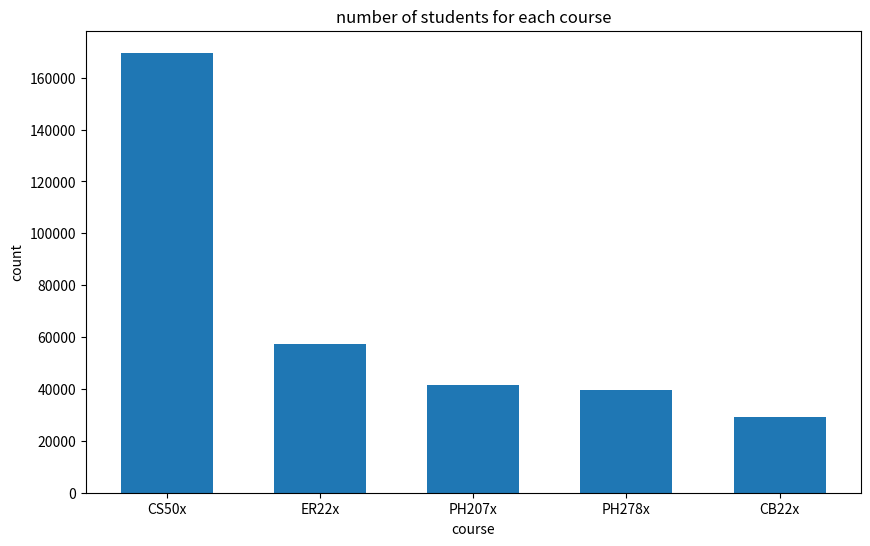

This chart was generated by the following Python code:
import pandas as pd
import matplotlib.pyplot as plt
course=['CS50x','ER22x','PH207x','PH278x','CB22x']
count=[169621,57406,41592,39602,29003]
plt.figure(figsize=(10,6))
plt.bar(course,count,0.6)
plt.title('number of students for each course')
plt.xlabel('course')
plt.ylabel('count')
plt.show()
	